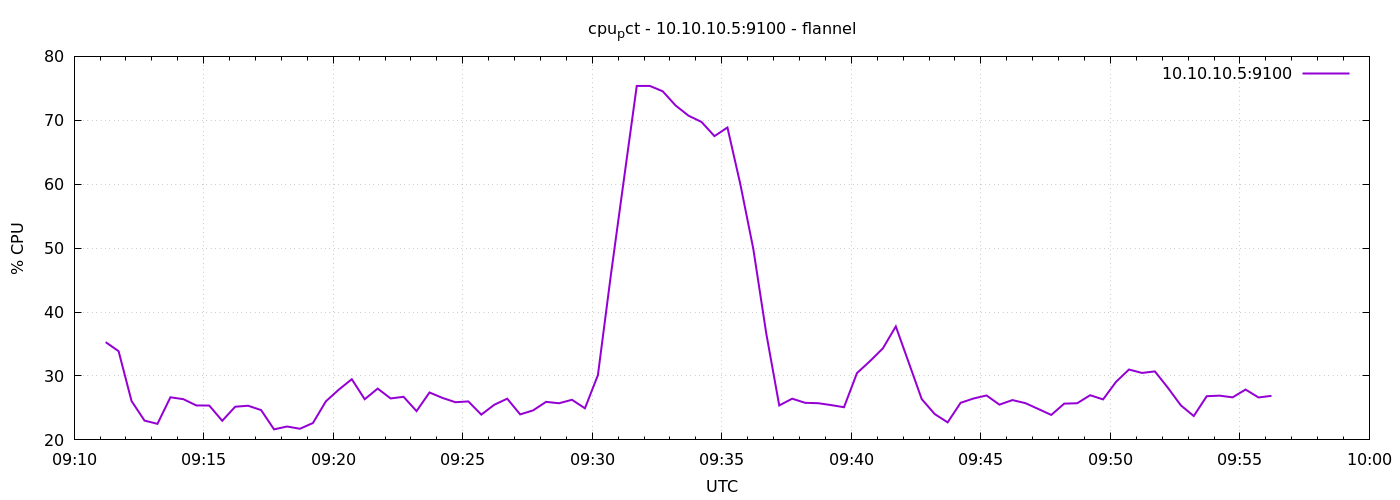

The file beside this chart, header and first rows:
1791364273	35.29523809523588
1791364303	33.88
1791364333	26.08
1791364363	23.02
1791364393	22.51
1791364423	26.67
1791364453	26.37
1791364483	25.39
1791364513	25.37
1791364543	22.99
1791364573	25.19
1791364603	25.34
1791364633	24.67
1791364663	21.65
1791364693	22.1
1791364723	21.74
1791364753	22.64
1791364783	26.03
1791364813	27.87
1791364843	29.5
1791364873	26.36
1791364903	28.03
1791364933	26.49
1791364963	26.74
1791364993	24.5
1791365023	27.42
1791365053	26.57
1791365083	25.9
1791365113	26.02
1791365143	23.95
1791365173	25.5
1791365203	26.45
1791365233	23.99
1791365263	24.62
1791365293	25.95
1791365323	25.73
1791365353	26.28
1791365383	24.94
1791365413	30.12
1791365443	45.76
1791365473	60.62
1791365503	75.37
1791365533	75.38
1791365563	74.54
1791365593	72.31
1791365623	70.71
1791365653	69.74
1791365683	67.52
1791365713	68.88
1791365743	59.97
1791365773	49.87
1791365803	36.63
1791365833	25.39
1791365863	26.45
1791365893	25.8
1791365923	25.74
1791365953	25.45
1791365983	25.11
1791366013	30.45
1791366043	32.31
1791366073	34.32
... 30 more rows
